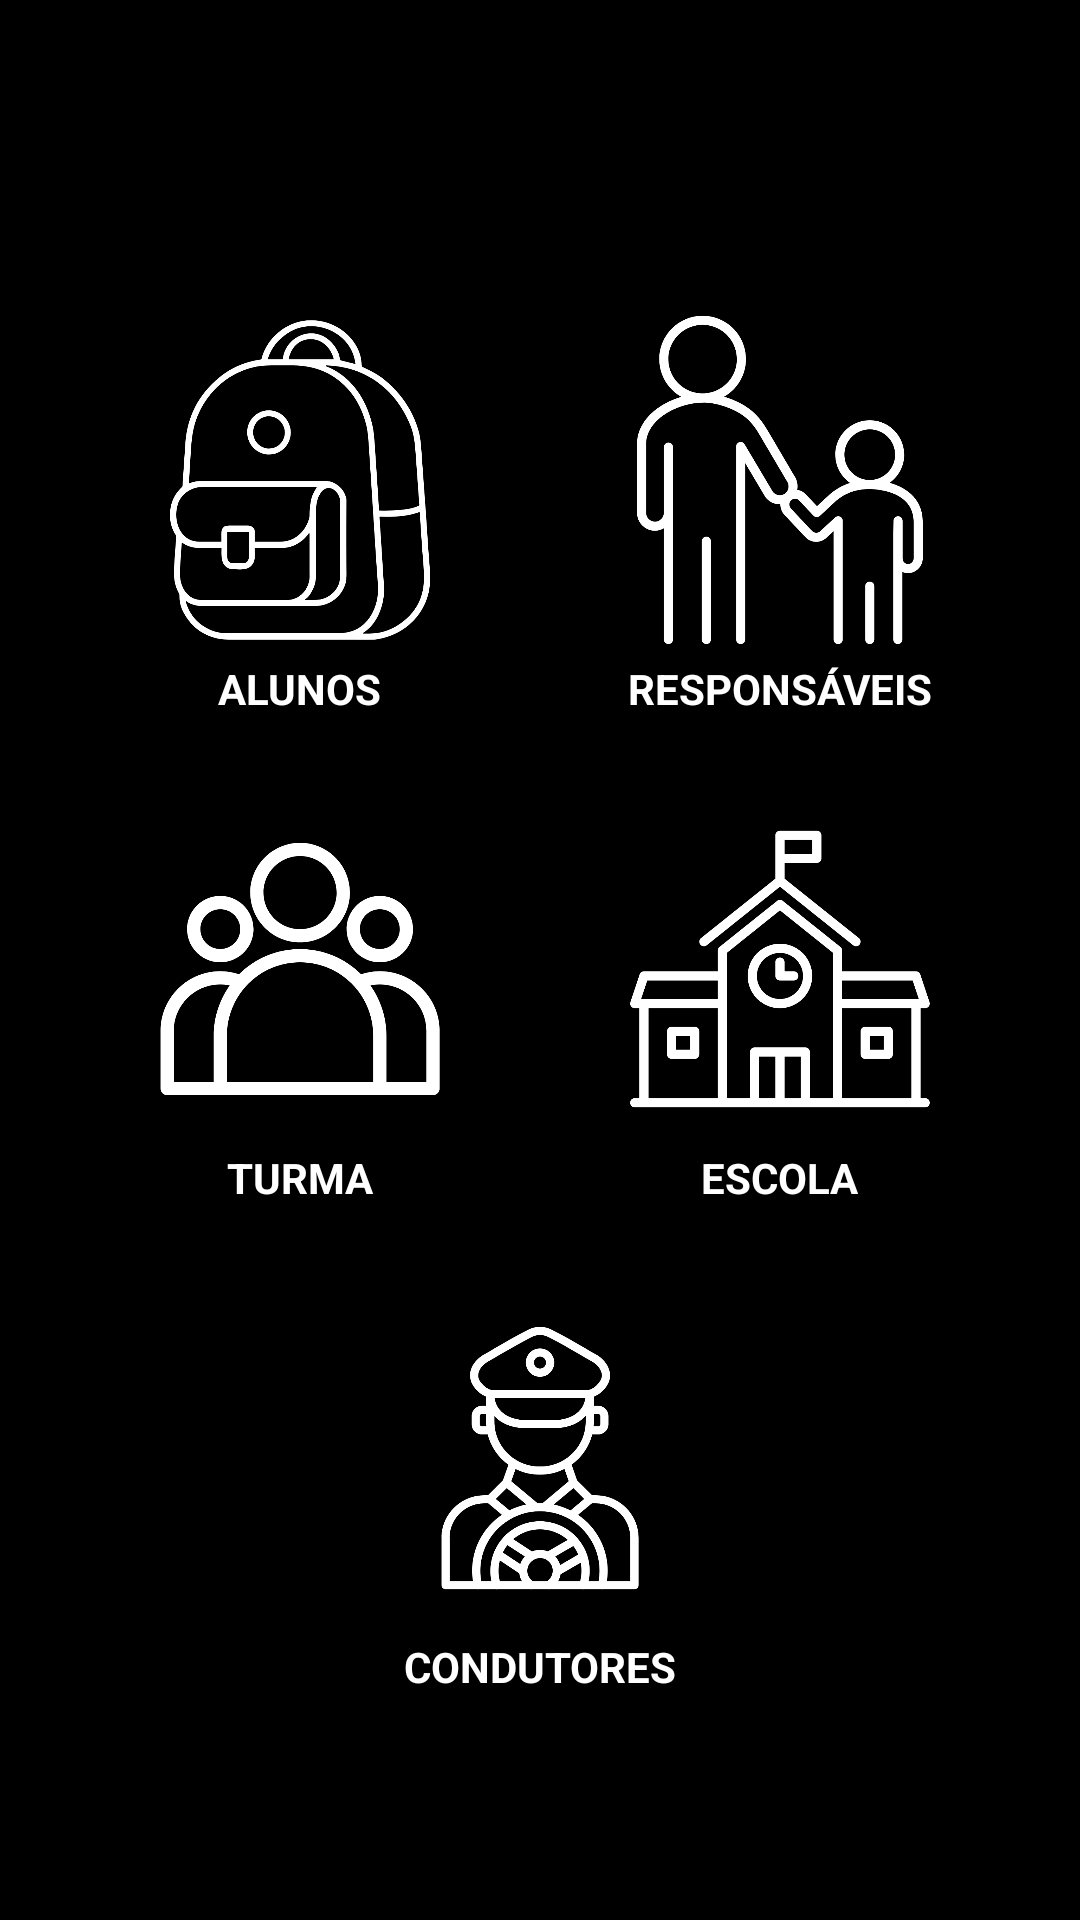

Write the Android layout XML for this screen, with the resource values it uses.
<!-- AndroidManifest.xml: application theme Theme.TioDaPerua -->
<!-- res/layout/fragment_gallery.xml -->
<?xml version="1.0" encoding="utf-8"?>
<androidx.constraintlayout.widget.ConstraintLayout xmlns:android="http://schemas.android.com/apk/res/android"
    xmlns:app="http://schemas.android.com/apk/res-auto"
    xmlns:tools="http://schemas.android.com/tools"
    android:layout_width="match_parent"
    android:layout_height="match_parent"
    android:background="@android:color/black"
    tools:context=".ui.gallery.GalleryFragment">
    

    
    <ImageButton
        android:id="@+id/imageButtonAlunos"
        android:layout_width="120dp"
        android:layout_height="120dp"
        android:layout_marginTop="100dp"
        android:background="?attr/selectableItemBackgroundBorderless"
        android:contentDescription="Alunos"
        android:scaleType="fitCenter"
        android:src="@drawable/icon_aluno"
        app:layout_constraintEnd_toStartOf="@+id/imageButtonResponsaveis"
        app:layout_constraintHorizontal_bias="0.5"
        app:layout_constraintStart_toStartOf="parent"
        app:layout_constraintTop_toTopOf="parent" />

    <TextView
        android:id="@+id/textViewAlunos"
        android:layout_width="wrap_content"
        android:layout_height="wrap_content"
        android:text="ALUNOS"
        android:textColor="@android:color/white"
        android:textStyle="bold"
        app:layout_constraintEnd_toEndOf="@+id/imageButtonAlunos"
        app:layout_constraintStart_toStartOf="@+id/imageButtonAlunos"
        app:layout_constraintTop_toBottomOf="@+id/imageButtonAlunos" />

    <ImageButton
        android:id="@+id/imageButtonResponsaveis"
        android:layout_width="120dp"
        android:layout_height="120dp"
        android:background="?attr/selectableItemBackgroundBorderless"
        android:contentDescription="Responsáveis"
        android:scaleType="fitCenter"
        android:src="@drawable/icon_responsavel"
        app:layout_constraintEnd_toEndOf="parent"
        app:layout_constraintHorizontal_bias="0.5"
        app:layout_constraintStart_toEndOf="@+id/imageButtonAlunos"
        app:layout_constraintTop_toTopOf="@+id/imageButtonAlunos" />

    <TextView
        android:id="@+id/textViewResponsaveis"
        android:layout_width="wrap_content"
        android:layout_height="wrap_content"
        android:text="RESPONSÁVEIS"
        android:textColor="@android:color/white"
        android:textStyle="bold"
        app:layout_constraintEnd_toEndOf="@+id/imageButtonResponsaveis"
        app:layout_constraintStart_toStartOf="@+id/imageButtonResponsaveis"
        app:layout_constraintTop_toBottomOf="@+id/imageButtonResponsaveis" />

    
    <ImageButton
        android:id="@+id/imageButtonTurma"
        android:layout_width="120dp"
        android:layout_height="120dp"
        android:layout_marginTop="24dp"
        android:background="?attr/selectableItemBackgroundBorderless"
        android:contentDescription="Turma"
        android:scaleType="fitCenter"
        android:src="@drawable/icon_turma"
        app:layout_constraintStart_toStartOf="@+id/imageButtonAlunos"
        app:layout_constraintTop_toBottomOf="@+id/textViewAlunos" />

    <TextView
        android:id="@+id/textViewTurma"
        android:layout_width="wrap_content"
        android:layout_height="wrap_content"
        android:text="TURMA"
        android:textColor="@android:color/white"
        android:textStyle="bold"
        app:layout_constraintEnd_toEndOf="@+id/imageButtonTurma"
        app:layout_constraintStart_toStartOf="@+id/imageButtonTurma"
        app:layout_constraintTop_toBottomOf="@+id/imageButtonTurma" />

    <ImageButton
        android:id="@+id/imageButtonEscola"
        android:layout_width="120dp"
        android:layout_height="120dp"
        android:background="#F7C734"
        android:contentDescription="Escola"
        android:scaleType="fitCenter"
        android:src="@drawable/icon_escola"
        app:layout_constraintStart_toStartOf="@+id/imageButtonResponsaveis"
        app:layout_constraintTop_toTopOf="@+id/imageButtonTurma" />

    <TextView
        android:id="@+id/textViewEscola"
        android:layout_width="wrap_content"
        android:layout_height="wrap_content"
        android:text="ESCOLA"
        android:textColor="@android:color/white"
        android:textStyle="bold"
        app:layout_constraintEnd_toEndOf="@+id/imageButtonEscola"
        app:layout_constraintStart_toStartOf="@+id/imageButtonEscola"
        app:layout_constraintTop_toBottomOf="@+id/imageButtonEscola" />

    
    <ImageButton
        android:id="@+id/imageButtonCondutores"
        android:layout_width="120dp"
        android:layout_height="120dp"
        android:layout_marginTop="24dp"
        android:background="?attr/selectableItemBackgroundBorderless"
        android:contentDescription="Condutores"
        android:scaleType="fitCenter"
        android:src="@drawable/icon_motorista"
        app:layout_constraintStart_toStartOf="parent"
        app:layout_constraintEnd_toEndOf="parent"
        app:layout_constraintTop_toBottomOf="@+id/textViewTurma" />

    <TextView
        android:id="@+id/textViewCondutores"
        android:layout_width="wrap_content"
        android:layout_height="wrap_content"
        android:text="CONDUTORES"
        android:textColor="@android:color/white"
        android:textStyle="bold"
        app:layout_constraintEnd_toEndOf="@+id/imageButtonCondutores"
        app:layout_constraintStart_toStartOf="@+id/imageButtonCondutores"
        app:layout_constraintTop_toBottomOf="@+id/imageButtonCondutores" />

</androidx.constraintlayout.widget.ConstraintLayout>
<!-- resources referenced by this layout -->
<resources>
  <!-- drawable icon_aluno: png bitmap (drawable, 59895 bytes) -->
  <!-- drawable icon_escola: png bitmap (drawable, 26361 bytes) -->
  <!-- drawable icon_motorista: png bitmap (drawable, 56437 bytes) -->
  <!-- drawable icon_responsavel: png bitmap (drawable, 46764 bytes) -->
  <!-- drawable icon_turma: png bitmap (drawable, 41574 bytes) -->
  <style name="Theme.TioDaPerua" parent="Theme.AppCompat.Light.NoActionBar">
          
          <item name="colorPrimary">@color/amarelo_van</item>
          <item name="colorPrimaryVariant">@color/amarelo_van</item>
          <item name="colorOnPrimary">@color/black</item>
          
          
          <item name="android:windowBackground">@android:color/black</item>
  
          
          <item name="android:statusBarColor" tools:targetApi="l">@android:color/black</item>
          
          <item name="android:navigationBarColor" tools:targetApi="l">@android:color/black</item>
      </style>
  <color name="amarelo_van">#F8B51B</color>
  <color name="black">#FF000000</color>
</resources>
